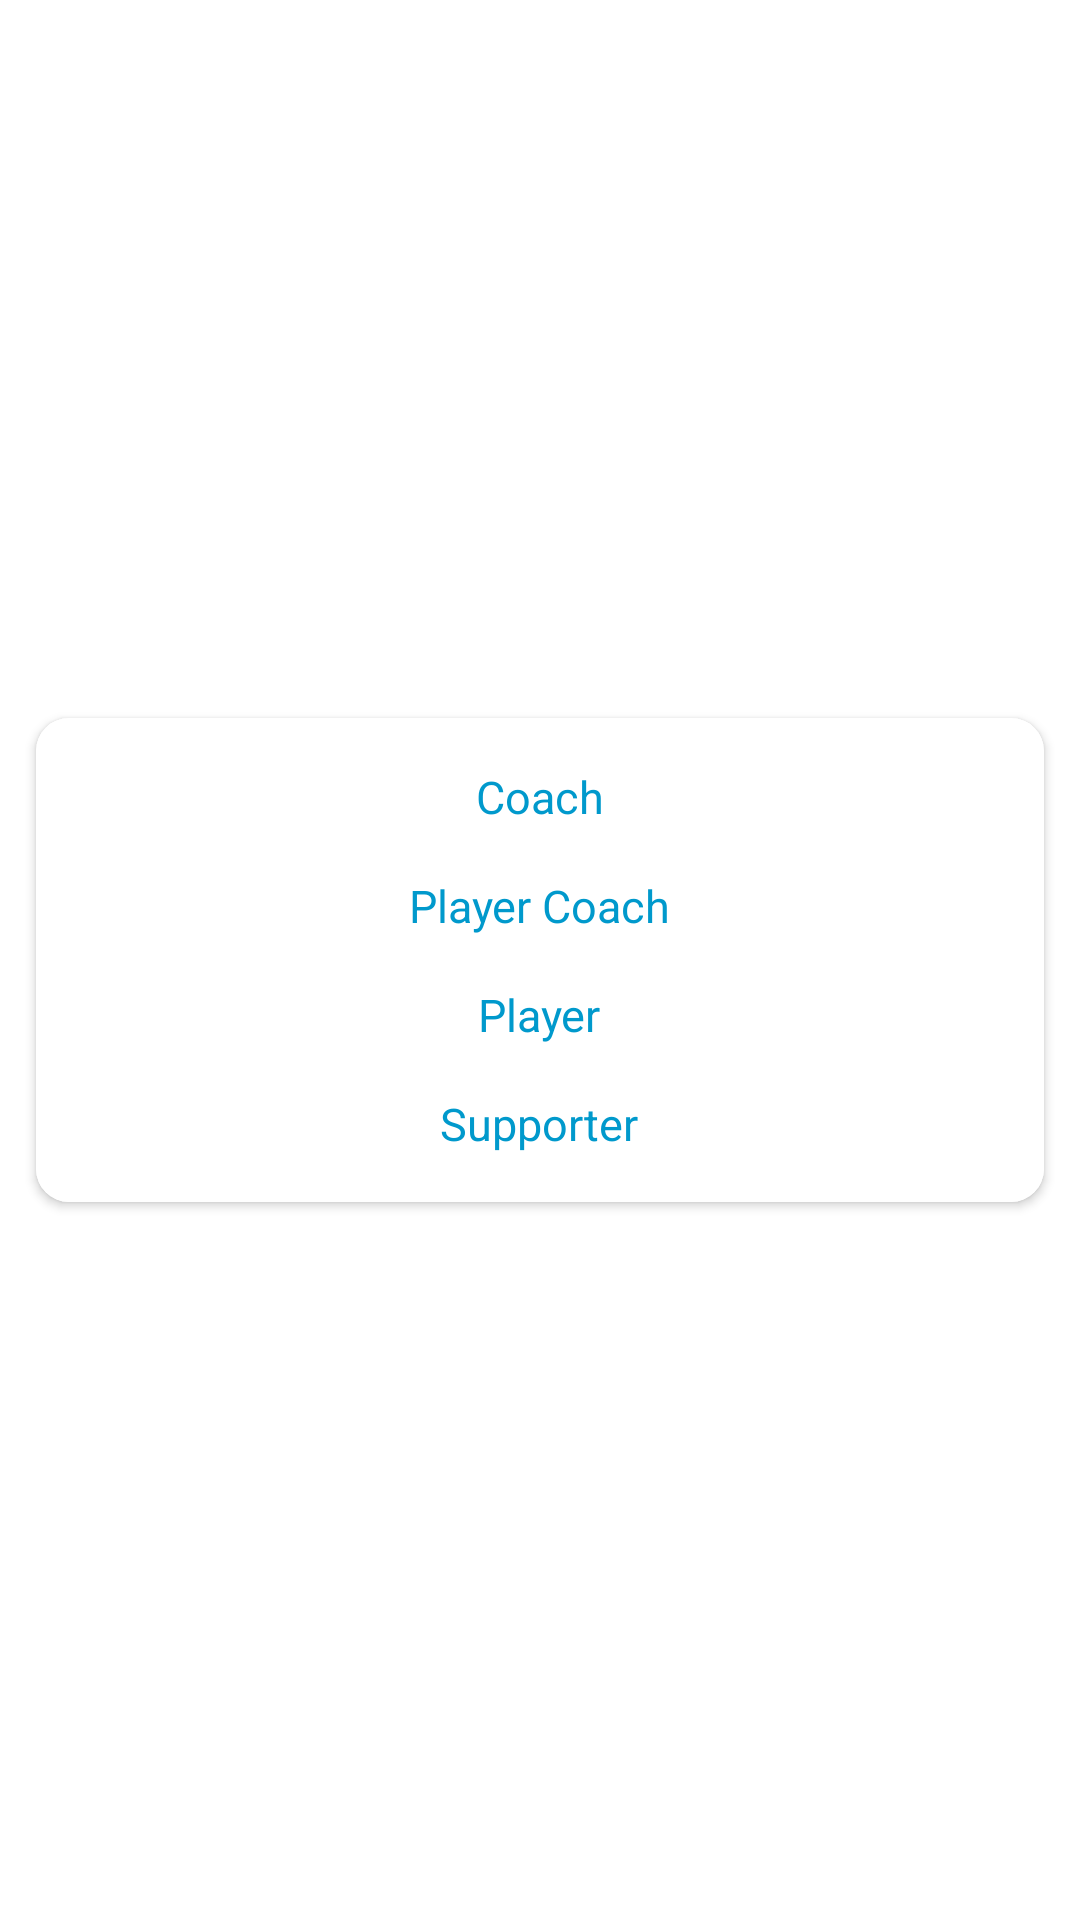

The Android layout XML behind this screen, and the referenced resources:
<!-- AndroidManifest.xml: application theme Theme.Splyza -->
<!-- res/layout/permissions_levels.xml -->
<?xml version="1.0" encoding="utf-8"?>
<androidx.constraintlayout.widget.ConstraintLayout xmlns:android="http://schemas.android.com/apk/res/android"
    xmlns:app="http://schemas.android.com/apk/res-auto"
    xmlns:tools="http://schemas.android.com/tools"
    android:layout_width="match_parent"
    android:layout_height="match_parent"
    tools:ignore="MissingDefaultResource">

    <androidx.cardview.widget.CardView
        android:layout_width="match_parent"
        android:layout_height="wrap_content"
        android:layout_marginLeft="12dp"
        android:layout_marginRight="12dp"
        app:cardCornerRadius="11dp"
        app:layout_constraintBottom_toBottomOf="parent"
        app:layout_constraintLeft_toLeftOf="parent"
        app:layout_constraintRight_toRightOf="parent"
        app:layout_constraintTop_toTopOf="parent">


    <LinearLayout
        android:layout_width="match_parent"
        android:layout_height="wrap_content"
        android:background="@color/white"
        android:orientation="vertical">

            <TextView
                android:id="@+id/tvPerm1"
                android:layout_width="wrap_content"
                android:layout_height="wrap_content"
                android:layout_marginTop="16dp"
                android:layout_gravity="center"
                android:textColor="@android:color/holo_blue_dark"
                android:text="Coach"
                android:textSize="15dp"/>

            <TextView
                android:id="@+id/tvPerm2"
                android:layout_width="wrap_content"
                android:layout_height="wrap_content"
                android:layout_marginTop="16dp"
                android:layout_gravity="center"
                android:textColor="@android:color/holo_blue_dark"
                android:text="Player Coach"
                android:textSize="15dp"/>

            <TextView
                android:id="@+id/tvPerm3"
                android:layout_width="wrap_content"
                android:layout_height="wrap_content"
                android:layout_marginTop="16dp"
                android:layout_marginBottom="16dp"
                android:layout_gravity="center"
                android:textColor="@android:color/holo_blue_dark"
                android:text="Player"
                android:textSize="15dp"/>

            <TextView
                android:id="@+id/tvPerm4"
                android:layout_width="wrap_content"
                android:layout_height="wrap_content"
                android:layout_marginBottom="16dp"
                android:layout_gravity="center"
                android:textColor="@android:color/holo_blue_dark"
                android:text="Supporter"
                android:textSize="15dp"/>

        </LinearLayout>
    </androidx.cardview.widget.CardView>
</androidx.constraintlayout.widget.ConstraintLayout>
<!-- resources referenced by this layout -->
<resources>
  <style name="Theme.Splyza" parent="Theme.MaterialComponents.Light.NoActionBar">
          
          <item name="colorPrimary">@color/black</item>
          <item name="colorPrimaryVariant">@color/black</item>
          <item name="colorPrimaryDark">@color/black</item>
          <item name="colorOnPrimary">@color/white</item>
          
          <item name="colorSecondary">@color/teal_200</item>
          <item name="colorSecondaryVariant">@color/teal_700</item>
          <item name="colorOnSecondary">@color/black</item>
          
      </style>
  <!-- not gathered from this repository: default colours our renderer supplied (Android Studio template values) -->
  <color name="teal_200">#FF03DAC5</color>
  <color name="teal_700">#FF018786</color>
  <color name="black">#FF000000</color>
  <color name="white">#FFFFFFFF</color>
</resources>
